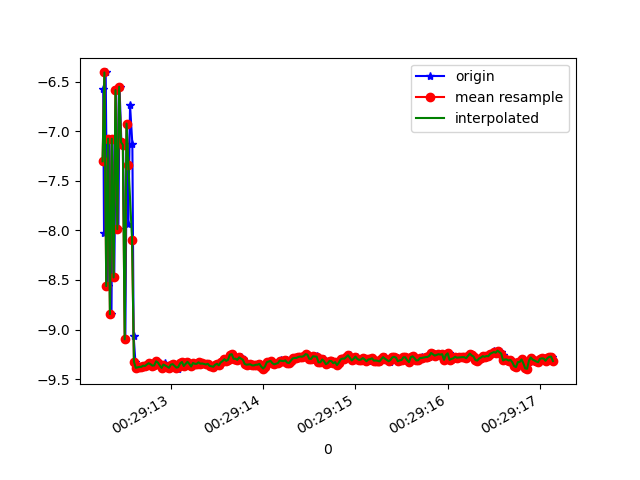

Data behind this chart, as committed beside it:
1618187352267, 883015225231584, -6.575278, -2.0756726, -6.964001
1618187352276, 883015244462354, -8.031, -2.106, 5.207
1618187352294, 883015263693124, -6.407, -2.36, -7.03
1618187352315, 883015282923894, -8.561, -2.246, 4.207
1618187352334, 883015302154664, -7.075, -2.444, -6.325
1618187352357, 883015321385434, -8.845, -2.19, 3.607
1618187352368, 883015340616204, -7.076, -2.379, -6.349
1618187352387, 883015359846974, -8.474, -2.213, 4.396
1618187352407, 883015379077744, -6.585, -2.303, -6.883
1618187352432, 883015398308514, -7.988, -2.16, 5.251
1618187352444, 883015417539284, -6.553, -2.07, -6.987
1618187352464, 883015436770054, -7.111, -2.059, 6.421
1618187352482, 883015456000824, -7.138, -1.976, -6.418
1618187352507, 883015475231594, -9.098, -2.337, 2.794
1618187352524, 883015494462364, -6.923, -2.492, -6.473
1618187352540, 883015513693134, -7.935, -2.084, 5.361
1618187352558, 883015532923904, -6.736, -2.094, -6.803
1618187352583, 883015552154674, -7.129, -2.502, 6.242
1618187352597, 883015571385444, -9.066, -2.763, 2.492
1618187352616, 883015590616214, -9.324, -2.851, 0.9897
1618187352636, 883015609846984, -9.386, -2.812, 0.2128
1618187352660, 883015629077754, -9.376, -2.85, 0.07802
1618187352673, 883015648308524, -9.376, -2.852, 0.07349
1618187352692, 883015667539294, -9.376, -2.852, 0.03743
1618187352711, 883015686770064, -9.364, -2.891, 0.03794
1618187352734, 883015706000834, -9.367, -2.881, -0.01258
1618187352749, 883015725353987, -9.352, -2.929, -0.005361
1618187352768, 883015744584757, -9.339, -2.97, -0.01009
1618187352787, 883015763815527, -9.35, -2.937, 0.03504
1618187352812, 883015783046297, -9.364, -2.891, 0.0112
1618187352826, 883015802277067, -9.361, -2.901, 0.00655
1618187352845, 883015821507837, -9.32, -3.03, 0.05689
1618187352865, 883015840738607, -9.332, -2.99, 0.11
1618187352888, 883015859969377, -9.361, -2.898, 0.08631
1618187352907, 883015879200147, -9.386, -2.818, 0.00185
1618187352920, 883015898430917, -9.364, -2.889, 0.1236
1618187352939, 883015917661687, -9.34, -2.964, 0.1185
1618187352962, 883015936892457, -9.373, -2.861, 0.06357
1618187352984, 883015956123227, -9.389, -2.808, -0.02412
1618187352996, 883015975353997, -9.382, -2.831, 0.1109
1618187353015, 883015994584767, -9.353, -2.923, 0.1281
1618187353034, 883016013815537, -9.348, -2.936, 0.1594
1618187353060, 883016033046307, -9.367, -2.878, 0.1001
1618187353073, 883016052277077, -9.399, -2.774, 0.05685
1618187353092, 883016071507847, -9.379, -2.841, 0.02339
1618187353114, 883016090738617, -9.341, -2.961, 0.1094
1618187353134, 883016109969387, -9.326, -3.007, 0.1547
1618187353149, 883016129200157, -9.367, -2.88, 0.06681
1618187353168, 883016148430927, -9.346, -2.947, 0.08123
1618187353187, 883016167661697, -9.325, -3.013, 0.09329
1618187353213, 883016186892467, -9.345, -2.95, 0.05213
1618187353228, 883016206123237, -9.372, -2.864, 0.05201
1618187353245, 883016225354007, -9.337, -2.977, -0.005318
1618187353263, 883016244584777, -9.345, -2.951, 0.004229
1618187353288, 883016263815547, -9.345, -2.95, -0.03133
1618187353307, 883016283046317, -9.33, -2.999, -0.04839
1618187353323, 883016302277087, -9.344, -2.953, 0.03772
1618187353342, 883016321507857, -9.338, -2.973, 0.001856
1618187353359, 883016340738627, -9.346, -2.95, 0.006591
1618187353384, 883016359969397, -9.345, -2.951, 0.03756
1618187353396, 883016379200167, -9.358, -2.909, -0.00293
... 195 more rows
